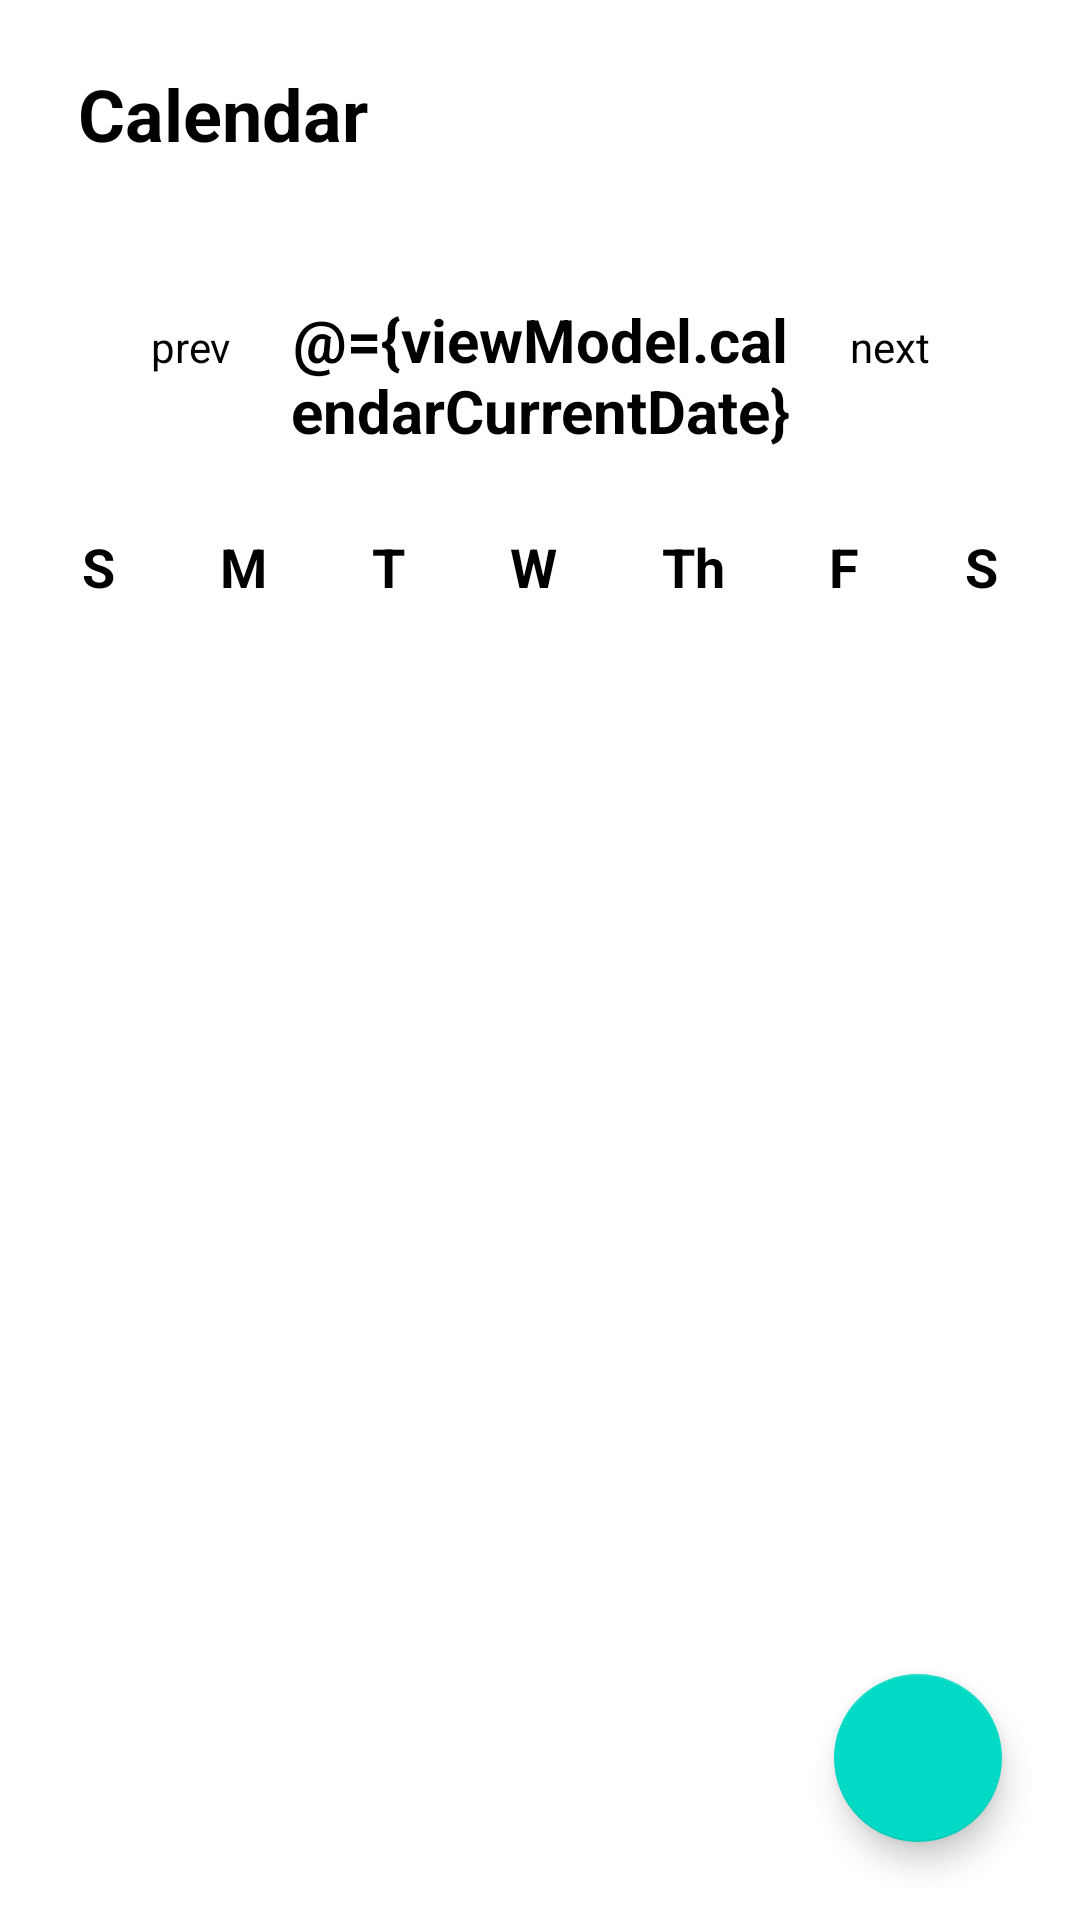

Android layout source for this screen:
<!-- AndroidManifest.xml: application theme Theme.MVVM -->
<!-- res/layout/fragment_calendar_monthly.xml -->
<?xml version="1.0" encoding="utf-8"?>
<layout
    xmlns:app="http://schemas.android.com/apk/res-auto"
    xmlns:android="http://schemas.android.com/apk/res/android"
    xmlns:tools="http://schemas.android.com/tools">

    <data>
        <variable
            name="viewModel"
            type="com.himanshu.mvvm.ui.home.calendar.CalendarViewModel" />
    </data>

    <LinearLayout
        android:orientation="vertical"
        android:layout_width="match_parent"
        android:padding="10sp"
        android:gravity="center"
        android:layout_height="match_parent"
        tools:context=".ui.home.calendar.CalendarMonthly">

        <com.google.android.material.appbar.AppBarLayout
            android:layout_width="match_parent"
            android:layout_height="wrap_content">

            <androidx.appcompat.widget.Toolbar
                android:background="@color/white"
                android:layout_width="match_parent"
                android:layout_height="wrap_content">
                <LinearLayout
                    android:orientation="horizontal"
                    android:layout_width="match_parent"
                    android:layout_height="wrap_content">

                    <TextView
                        android:layout_width="wrap_content"
                        android:layout_height="wrap_content"
                        android:text="Calendar"
                        android:textStyle="bold"
                        android:textColor="@color/black"
                        android:textSize="24sp"
                        android:layout_weight="1"
                        />
                    <ImageView
                        android:id="@+id/calViewMonthly"
                        android:layout_marginEnd="5dp"
                        android:layout_width="wrap_content"
                        android:layout_height="match_parent"
                        android:src="@drawable/ic_baseline_grid_view_24" />


                </LinearLayout>
            </androidx.appcompat.widget.Toolbar>

        </com.google.android.material.appbar.AppBarLayout>

        <LinearLayout
            android:padding="20dp"
            android:orientation="horizontal"
            android:layout_width="match_parent"
            android:layout_height="wrap_content">

            <TextView
                android:gravity="center"
                android:text="prev"
                android:padding="20sp"
                android:textColor="@color/black"
                android:backgroundTint="#00000000"
                android:onClick="@{viewModel::prevMonth}"
                android:layout_width="wrap_content"
                android:layout_height="wrap_content"/>

            <TextView
                android:textStyle="bold"
                android:textColor="@color/black"
                android:layout_weight="1"
                android:id="@+id/CurrentMonthName"
                android:layout_width="match_parent"
                android:layout_height="wrap_content"
                android:text="@={viewModel.calendarCurrentDate}"
                android:gravity="center"
                android:textSize="20sp"
                android:layout_marginBottom="20dp"
                />

            <TextView
                android:gravity="center"
                android:padding="20sp"
                android:text="next"
                android:textColor="@color/black"
                android:backgroundTint="#00000000"
                android:onClick="@{viewModel::nextMonth}"
                android:layout_width="wrap_content"
                android:layout_height="wrap_content"/>

        </LinearLayout>
        <LinearLayout
            android:orientation="horizontal"
            android:layout_width="match_parent"
            android:layout_height="wrap_content">

            <TextView
                android:gravity="center"
                android:layout_weight="1"
                android:textStyle="bold"
                android:textColor="@color/black"
                android:layout_width="wrap_content"
                android:layout_height="wrap_content"
                android:text="S"
                android:textSize="18sp"
                />
            <TextView
                android:gravity="center"
                android:layout_weight="1"
                android:textStyle="bold"
                android:textColor="@color/black"
                android:layout_width="wrap_content"
                android:layout_height="wrap_content"
                android:text="M"
                android:textSize="18sp"
                />
            <TextView
                android:gravity="center"
                android:layout_weight="1"
                android:textStyle="bold"
                android:textColor="@color/black"
                android:layout_width="wrap_content"
                android:layout_height="wrap_content"
                android:text="T"
                android:textSize="18sp"
                />
            <TextView
                android:gravity="center"
                android:layout_weight="1"
                android:textStyle="bold"
                android:textColor="@color/black"
                android:layout_width="wrap_content"
                android:layout_height="wrap_content"
                android:text="W"
                android:textSize="18sp"
                />
            <TextView
                android:gravity="center"
                android:layout_weight="1"
                android:textStyle="bold"
                android:textColor="@color/black"
                android:layout_width="wrap_content"
                android:layout_height="wrap_content"
                android:text="Th"
                android:textSize="18sp"
                />
            <TextView
                android:gravity="center"
                android:layout_weight="1"
                android:textStyle="bold"
                android:textColor="@color/black"
                android:layout_width="wrap_content"
                android:layout_height="wrap_content"
                android:text="F"
                android:textSize="18sp"
                />
            <TextView
                android:gravity="center"
                android:layout_weight="1"
                android:textStyle="bold"
                android:textColor="@color/black"
                android:layout_width="wrap_content"
                android:layout_height="wrap_content"
                android:text="S"
                android:textSize="18sp"
                />

        </LinearLayout>

        <androidx.recyclerview.widget.RecyclerView
            android:layout_weight="1"
            android:padding="20dp"
            android:id="@+id/calendarRView"
            android:layout_width="match_parent"
            android:layout_height="match_parent"/>

        <com.google.android.material.floatingactionbutton.FloatingActionButton
            android:id="@+id/fab_add"
            android:onClick="@{viewModel::navigateToAddEvent}"
            android:layout_width="wrap_content"
            android:layout_height="wrap_content"
            android:layout_margin="16dp"
            android:layout_gravity="bottom|end"
            android:src="@drawable/ic_add"
            app:fabSize="normal" />

    </LinearLayout>
</layout>
<!-- resources referenced by this layout -->
<resources>
  <style name="Theme.MVVM" parent="Theme.MaterialComponents.DayNight.NoActionBar">
          
          <item name="colorPrimary">@color/purple_500</item>
          <item name="colorPrimaryVariant">@color/purple_700</item>
          <item name="colorOnPrimary">@color/white</item>
          
          <item name="colorSecondary">@color/teal_200</item>
          <item name="colorSecondaryVariant">@color/teal_700</item>
          <item name="colorOnSecondary">@color/black</item>
          
          <item name="android:statusBarColor">?attr/colorPrimaryVariant</item>
          
      </style>
  <!-- not gathered from this repository: default colours our renderer supplied (Android Studio template values) -->
  <color name="purple_500">#FF6200EE</color>
  <color name="purple_700">#FF3700B3</color>
  <color name="teal_200">#FF03DAC5</color>
  <color name="teal_700">#FF018786</color>
  <color name="black">#FF000000</color>
  <color name="white">#FFFFFFFF</color>
</resources>
